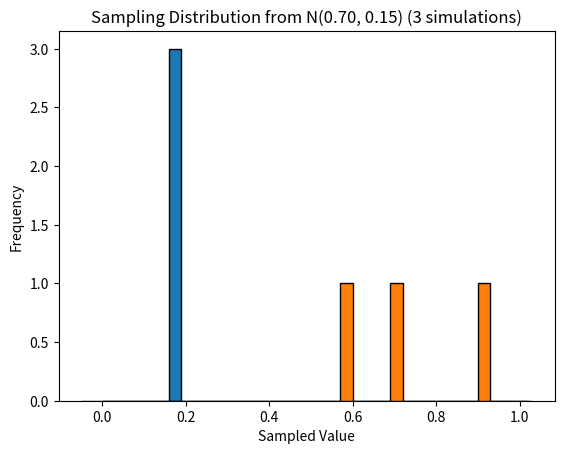

Here is the Python script that generated this plot:
import numpy as np

import matplotlib.pyplot as plt
import time

# Simulate rolling 10 dice and finding proportion of 1s, repeated many times
n_dice = 100
n_simulations = 3

proportions = []
for _ in range(n_simulations):
    rolls = np.random.randint(1, 7, size=n_dice)
    proportion_ones = np.sum(rolls == 1) / n_dice
    proportions.append(proportion_ones)

# Plot the sampling distribution
plt.hist(proportions, bins=np.arange(-0.05, 1.05, 0.03), edgecolor='black')
plt.xlabel("Proportion of 1's")
plt.ylabel('Frequency')
plt.title(f"Sampling Distribution of Proportion of 1's ({n_simulations} simulations)")
plt.show()

print("Mean of sampling distribution:", np.mean(proportions))
print("Standard deviation of sampling distribution:", np.std(proportions))

print("Mean of sampling distribution:", np.mean(proportions))
print("Standard deviation of sampling distribution:", np.std(proportions))

# Simulate drawing a value between 0 and 1 from a normal distribution (mean=0.70, std=0.15), repeated many times
mean = 0.70
std_dev = 0.15

normal_samples = np.random.normal(loc=mean, scale=std_dev, size=n_simulations)
# Clip values to stay within [0, 1]
normal_samples = np.clip(normal_samples, 0, 1)

# Plot the sampling distribution
plt.hist(normal_samples, bins=np.arange(0, 1.05, 0.03), edgecolor='black')
plt.xlabel("Sampled Value")
plt.ylabel('Frequency')
plt.title(f"Sampling Distribution from N(0.70, 0.15) ({n_simulations} simulations)")
plt.show()

print("Mean of sampling distribution:", np.mean(normal_samples))
print("Standard deviation of sampling distribution:", np.std(normal_samples))
print("ratio: ", np.std(normal_samples)/std_dev)

